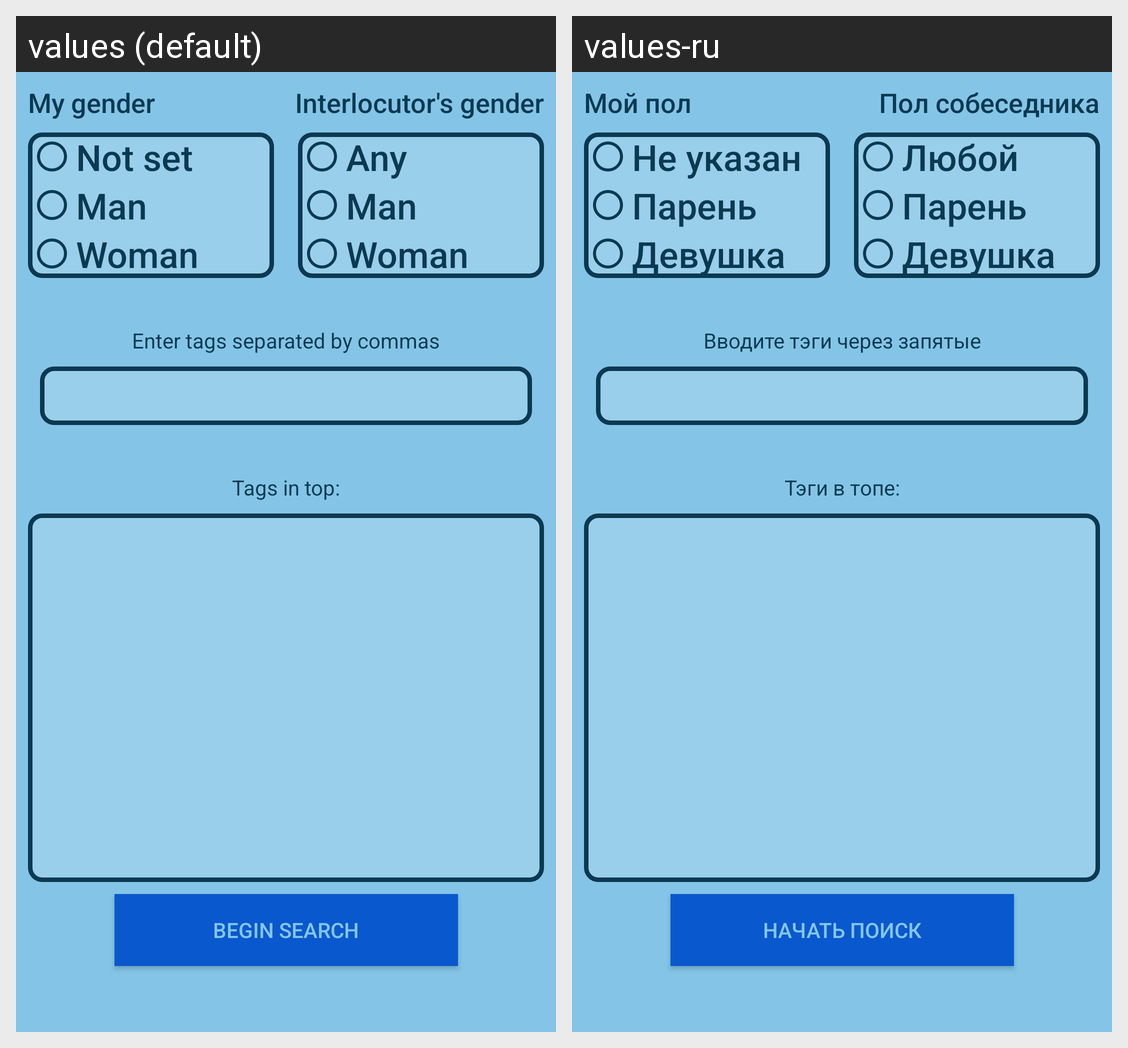

Strings drawn on this Android screen and how each of the app's shown locales translates them:
Android screen res/layout/activity_dialog_setting.xml rendered under 2 locales, left to right: values (default), values-ru. Device: Nexus 5 (rendered at 1080×1920; each locale shown at half size, 540×960, under a caption strip naming it); theme AppTheme.
Strings drawn on this screen, with the default value and each locale's value (text and hints the layout hard-codes, and strings that could not be matched under every locale, appear in the picture but are not listed):

textNotSet
  values: Not set
  values-ru: Не указан

textMan
  values: Man
  values-ru: Парень

textWoman
  values: Woman
  values-ru: Девушка

textMyGender
  values: My gender
  values-ru: Мой пол

interlocutorsGender
  values: Interlocutor's gender
  values-ru: Пол собеседника

textAny
  values: Any
  values-ru: Любой

textBeginSearch
  values: Begin search
  values-ru: Начать поиск

textTagHint
  values: Enter tags separated by commas
  values-ru: Вводите тэги через запятые

textTopTags
  values: Tags in top:
  values-ru: Тэги в топе:
